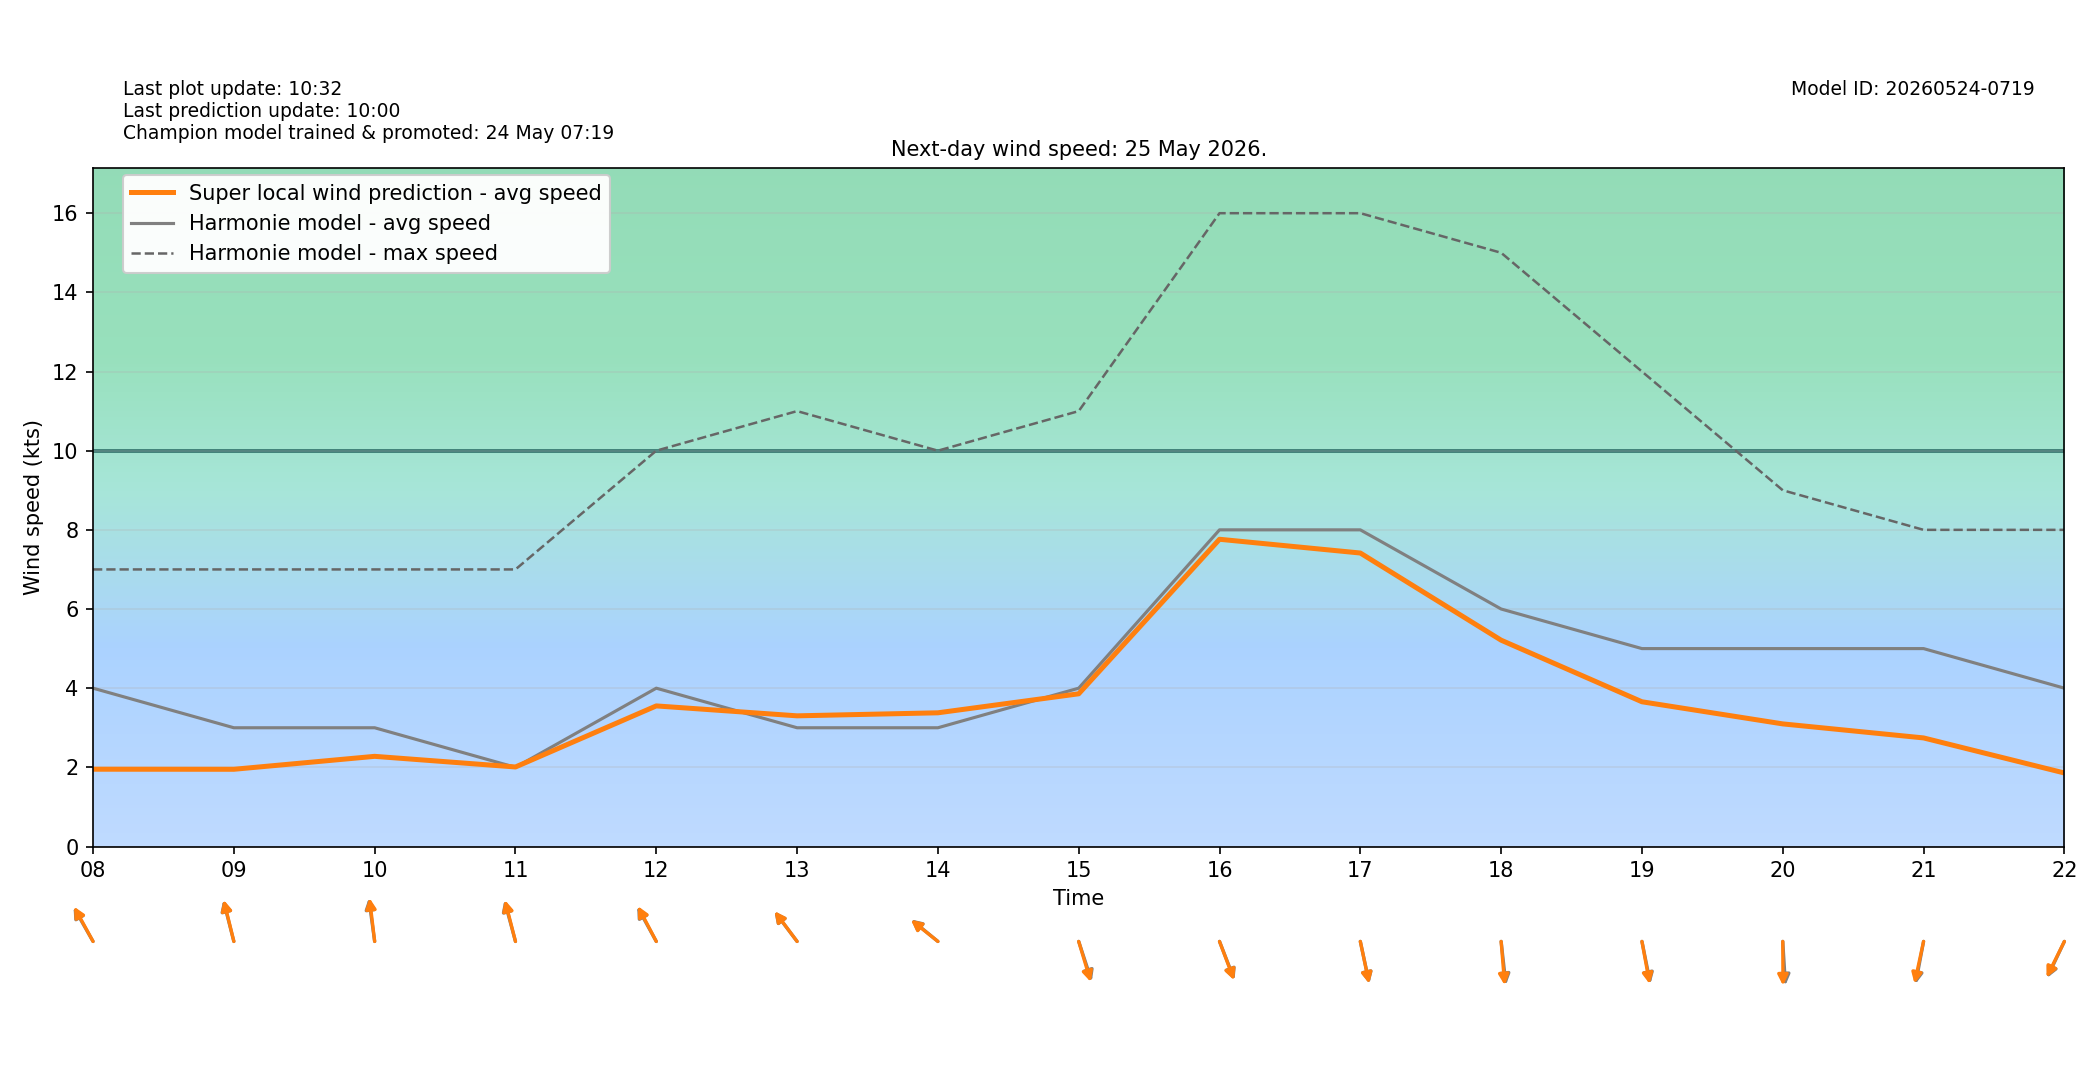

Source data for this figure (header and first rows):
target_time_utc, target_time_local, hour_utc, hour_local, forecast_wind_speed, forecast_wind_min, forecast_wind_max, lstm_pred_wind_speed, delta_speed_lstm_minus_forecast, forecast_wind_dir_deg, lstm_pred_wind_dir_deg, delta_dir_lstm_minus_forecast
2026-05-24T22:00:00Z, 2026-05-25T00:00:00+0200, 22, 00, 5.0, 5.0, 8.0, 2.087, -2.913, 61.0, 63.29, 2.292
2026-05-24T23:00:00Z, 2026-05-25T01:00:00+0200, 23, 01, 6.0, 6.0, 10.0, 2.448, -3.552, 71.0, 73.13, 2.125
2026-05-25T00:00:00Z, 2026-05-25T02:00:00+0200, 00, 02, 6.0, 6.0, 10.0, 2.212, -3.788, 89.0, 92.17, 3.165
2026-05-25T01:00:00Z, 2026-05-25T03:00:00+0200, 01, 03, 6.0, 6.0, 10.0, 2.12, -3.88, 96.0, 97.36, 1.363
2026-05-25T02:00:00Z, 2026-05-25T04:00:00+0200, 02, 04, 5.0, 5.0, 9.0, 1.689, -3.311, 105.0, 106.3, 1.27
2026-05-25T03:00:00Z, 2026-05-25T05:00:00+0200, 03, 05, 5.0, 5.0, 8.0, 1.706, -3.294, 115.0, 114.8, -0.2439
2026-05-25T04:00:00Z, 2026-05-25T06:00:00+0200, 04, 06, 4.0, 4.0, 7.0, 1.459, -2.541, 121.0, 123, 1.994
2026-05-25T05:00:00Z, 2026-05-25T07:00:00+0200, 05, 07, 4.0, 4.0, 7.0, 1.67, -2.33, 132.0, 135.4, 3.415
2026-05-25T06:00:00Z, 2026-05-25T08:00:00+0200, 06, 08, 4.0, 4.0, 7.0, 1.953, -2.047, 141.0, 142.2, 1.159
2026-05-25T07:00:00Z, 2026-05-25T09:00:00+0200, 07, 09, 3.0, 3.0, 7.0, 1.951, -1.049, 160.0, 160.8, 0.8018
2026-05-25T08:00:00Z, 2026-05-25T10:00:00+0200, 08, 10, 3.0, 3.0, 7.0, 2.278, -0.7221, 169.0, 170.4, 1.406
2026-05-25T09:00:00Z, 2026-05-25T11:00:00+0200, 09, 11, 2.0, 2.0, 7.0, 2.009, 0.009355, 159.0, 160, 1.041
2026-05-25T10:00:00Z, 2026-05-25T12:00:00+0200, 10, 12, 4.0, 4.0, 10.0, 3.552, -0.4479, 142.0, 143.3, 1.346
2026-05-25T11:00:00Z, 2026-05-25T13:00:00+0200, 11, 13, 3.0, 3.0, 11.0, 3.301, 0.3013, 133.0, 133.3, 0.3327
2026-05-25T12:00:00Z, 2026-05-25T14:00:00+0200, 12, 14, 3.0, 3.0, 10.0, 3.378, 0.3778, 120.0, 119.4, -0.6115
2026-05-25T13:00:00Z, 2026-05-25T15:00:00+0200, 13, 15, 4.0, 4.0, 11.0, 3.858, -0.142, 335.0, 337, 2.005
2026-05-25T14:00:00Z, 2026-05-25T16:00:00+0200, 14, 16, 8.0, 8.0, 16.0, 7.762, -0.2381, 331.0, 331.8, 0.8286
2026-05-25T15:00:00Z, 2026-05-25T17:00:00+0200, 15, 17, 8.0, 8.0, 16.0, 7.414, -0.5855, 343.0, 343.4, 0.4262
2026-05-25T16:00:00Z, 2026-05-25T18:00:00+0200, 16, 18, 6.0, 6.0, 15.0, 5.213, -0.7875, 351.0, 353.4, 2.381
2026-05-25T17:00:00Z, 2026-05-25T19:00:00+0200, 17, 19, 5.0, 5.0, 12.0, 3.656, -1.344, 344.0, 345.4, 1.445
2026-05-25T18:00:00Z, 2026-05-25T20:00:00+0200, 18, 20, 5.0, 5.0, 9.0, 3.098, -1.902, 355.0, 359.6, 4.576
2026-05-25T19:00:00Z, 2026-05-25T21:00:00+0200, 19, 21, 5.0, 5.0, 8.0, 2.743, -2.257, 15.0, 17.11, 2.11
2026-05-25T20:00:00Z, 2026-05-25T22:00:00+0200, 20, 22, 4.0, 4.0, 8.0, 1.858, -2.142, 34.0, 35.21, 1.208
2026-05-25T21:00:00Z, 2026-05-25T23:00:00+0200, 21, 23, 5.0, 5.0, 8.0, 2.039, -2.961, 82.0, 85.18, 3.178
